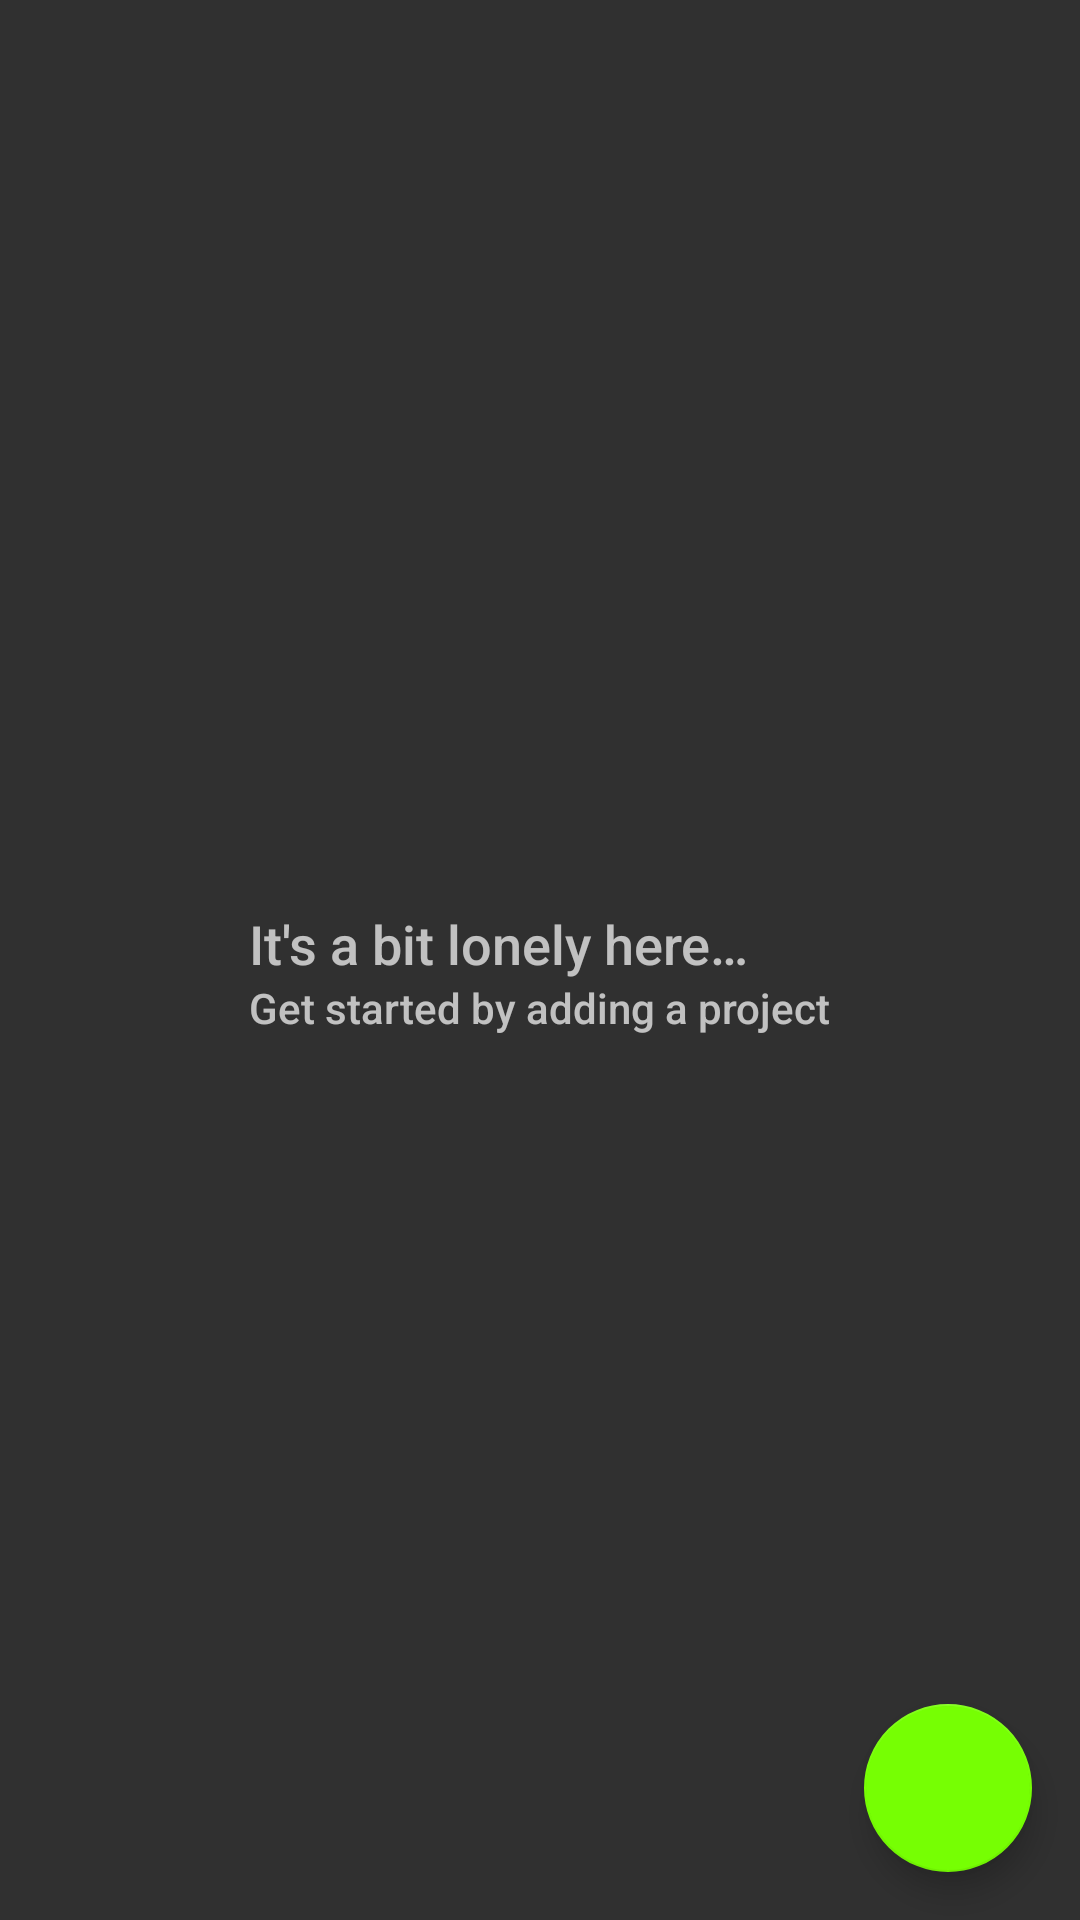

Android layout source for this screen:
<!-- AndroidManifest.xml: application theme Theme.AppCompat -->
<!-- res/layout/activity_dashboard.xml -->
<?xml version="1.0" encoding="utf-8"?>
<RelativeLayout xmlns:android="http://schemas.android.com/apk/res/android"
    xmlns:app="http://schemas.android.com/apk/res-auto"
    xmlns:tools="http://schemas.android.com/tools"
    android:layout_width="match_parent"
    android:layout_height="match_parent"
    tools:context=".DashboardActivity">

    <RelativeLayout
        android:id="@+id/projects_empty_view"
        xmlns:android="http://schemas.android.com/apk/res/android"
        android:layout_width="wrap_content"
        android:layout_height="wrap_content"
        android:layout_centerInParent="true">

        <TextView
            android:id="@+id/empty_title_text"
            android:layout_width="wrap_content"
            android:layout_height="wrap_content"
            android:layout_alignParentStart="true"
            android:layout_alignParentTop="true"
            android:fontFamily="sans-serif-medium"
            android:paddingTop="8dp"
            android:text="@string/empty_view_title_text"
            android:textAppearance="?android:textAppearanceMedium" />

        <TextView
            android:id="@+id/empty_subtitle_text"
            android:layout_width="wrap_content"
            android:layout_height="wrap_content"
            android:paddingTop="32dp"
            android:layout_centerHorizontal="true"
            android:text="@string/empty_view_subtitle_text"
            android:fontFamily="sans-serif-medium"
            android:textAppearance="?android:textAppearanceSmall" />
    </RelativeLayout>

    <ListView
        android:layout_width="match_parent"
        android:layout_height="match_parent"
        android:orientation="vertical"
        android:id="@+id/project_list">
    </ListView>

    <android.support.design.widget.FloatingActionButton
        android:id="@+id/add_project_btn"
        android:layout_width="wrap_content"
        android:layout_height="wrap_content"
        android:layout_alignParentBottom="true"
        android:layout_alignParentRight="true"
        android:layout_margin="@dimen/add_project_fab_margin"
        android:background="@color/add_project_background_color"
        android:src="@drawable/ic_add_circle_white_24dp"
        app:backgroundTint="@color/add_project_background_color" />

</RelativeLayout>
<!-- resources referenced by this layout -->
<resources>
  <color name="add_project_background_color">#76FF03</color>
  <dimen name="add_project_fab_margin">16dp</dimen>
  <string name="empty_view_subtitle_text">Get started by adding a project</string>
  <string name="empty_view_title_text">It\'s a bit lonely here…</string>
</resources>
